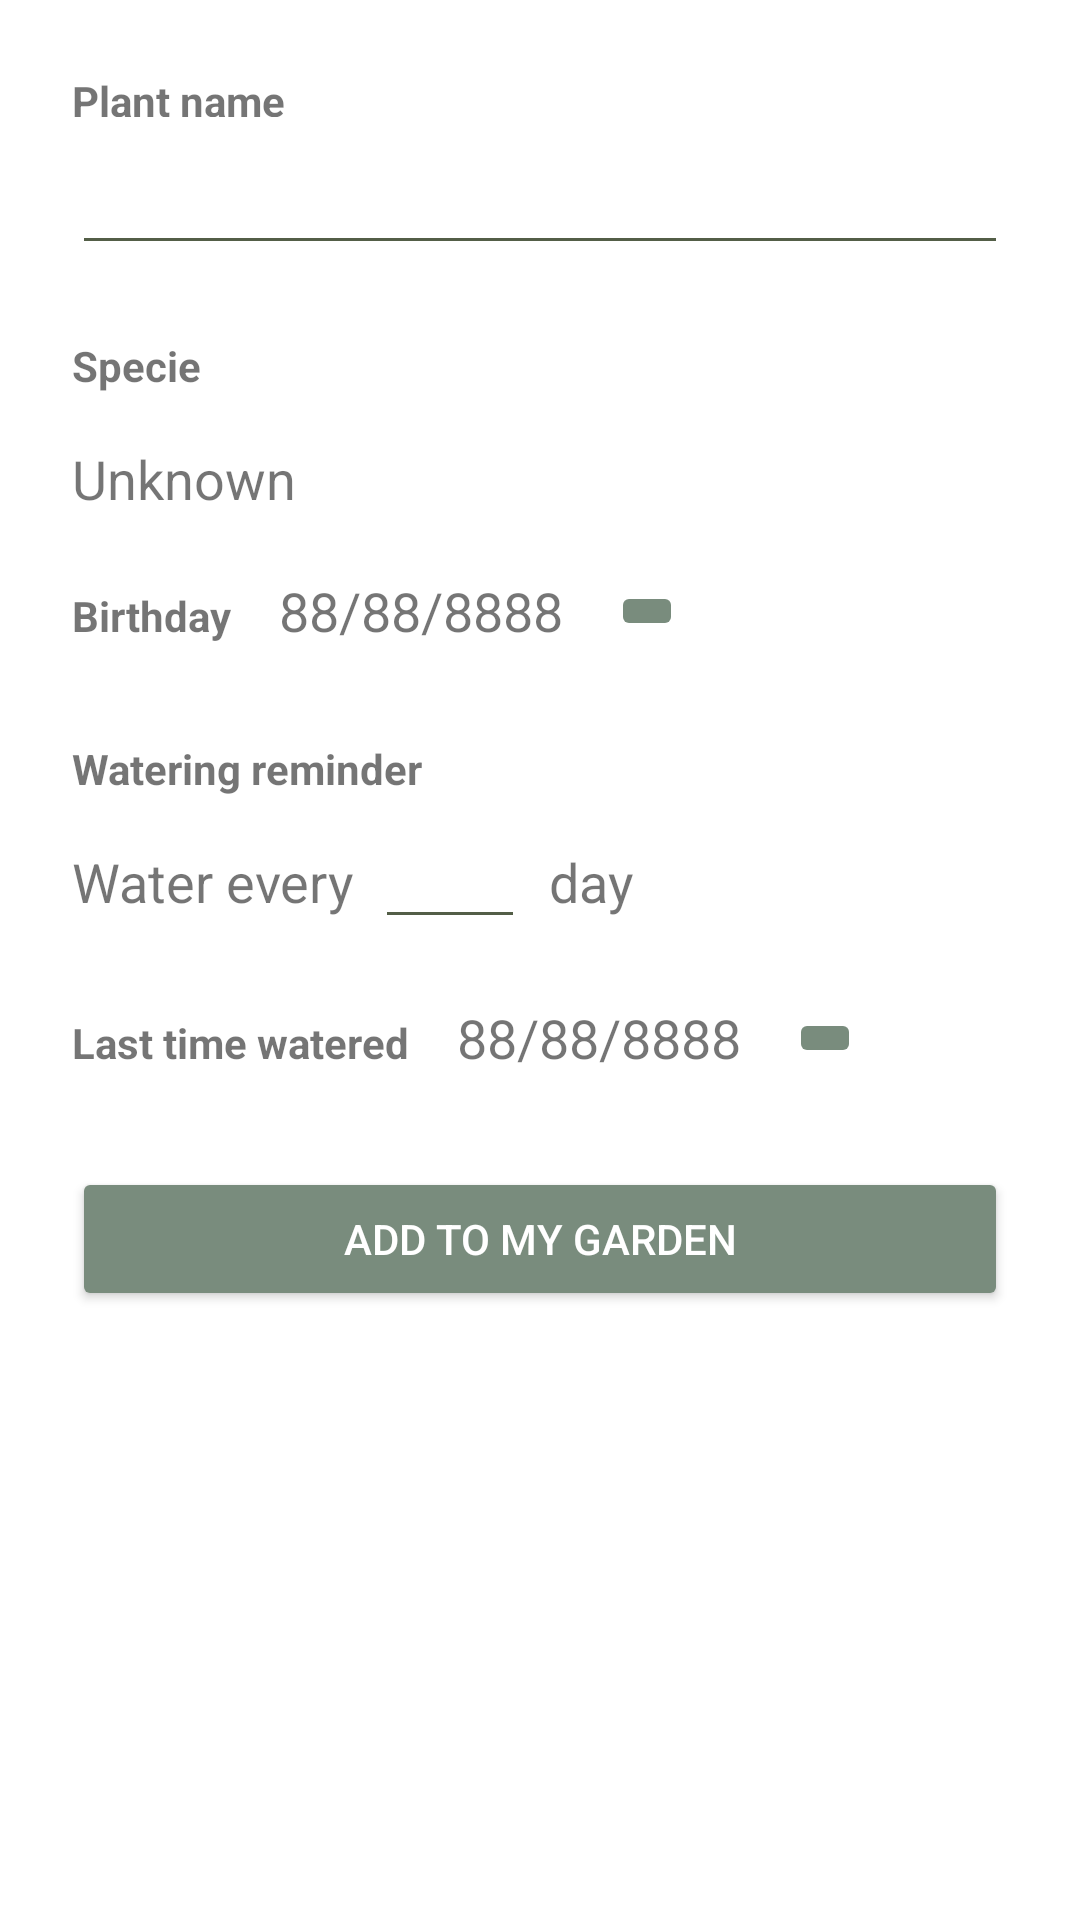

Layout XML and referenced resources for this Android screen:
<!-- AndroidManifest.xml: application theme AppTheme -->
<!-- res/layout/activity_add_plant.xml -->
<?xml version="1.0" encoding="utf-8"?>
<android.support.constraint.ConstraintLayout xmlns:android="http://schemas.android.com/apk/res/android"
    xmlns:app="http://schemas.android.com/apk/res-auto"
    xmlns:tools="http://schemas.android.com/tools"
    android:layout_width="match_parent"
    android:layout_height="match_parent"
    tools:context=".AddPlantActivity">

    <TextView
        android:id="@+id/plantName_view"
        android:layout_width="0dp"
        android:layout_height="15dp"
        android:layout_marginEnd="24dp"
        android:layout_marginLeft="24dp"
        android:layout_marginRight="24dp"
        android:layout_marginStart="24dp"
        android:layout_marginTop="24dp"
        android:text="@string/PlantName"
        android:textStyle="bold"
        app:layout_constraintEnd_toEndOf="parent"
        app:layout_constraintStart_toStartOf="parent"
        app:layout_constraintTop_toTopOf="parent" />

    <EditText
        android:id="@+id/plantName_edit"
        android:layout_width="0dp"
        android:layout_height="wrap_content"
        android:layout_marginEnd="24dp"
        android:layout_marginLeft="24dp"
        android:layout_marginRight="24dp"
        android:layout_marginStart="24dp"
        android:layout_marginTop="8dp"
        android:ems="10"
        android:inputType="textMultiLine"
        android:textSize="18sp"
        app:layout_constraintEnd_toEndOf="parent"
        app:layout_constraintStart_toStartOf="parent"
        app:layout_constraintTop_toBottomOf="@+id/plantName_view" />

    <TextView
        android:id="@+id/specie_view"
        android:layout_width="0dp"
        android:layout_height="wrap_content"
        android:layout_marginEnd="24dp"
        android:layout_marginLeft="24dp"
        android:layout_marginRight="24dp"
        android:layout_marginStart="24dp"
        android:layout_marginTop="24dp"
        android:text="@string/Specie"
        android:textStyle="bold"
        app:layout_constraintEnd_toEndOf="parent"
        app:layout_constraintStart_toStartOf="parent"
        app:layout_constraintTop_toBottomOf="@+id/plantName_edit" />

    <TextView
        android:id="@+id/specieName_view"
        android:layout_width="0dp"
        android:layout_height="wrap_content"
        android:layout_marginEnd="24dp"
        android:layout_marginLeft="24dp"
        android:layout_marginRight="24dp"
        android:layout_marginStart="24dp"
        android:layout_marginTop="16dp"
        android:text="Unknown"
        android:textSize="18sp"
        app:layout_constraintEnd_toEndOf="parent"
        app:layout_constraintStart_toStartOf="parent"
        app:layout_constraintTop_toBottomOf="@+id/specie_view"
        tools:text="Desconocido" />

    <TextView
        android:id="@+id/birthday_view"
        android:layout_width="0dp"
        android:layout_height="wrap_content"
        android:layout_marginLeft="24dp"
        android:layout_marginStart="24dp"
        android:layout_marginTop="24dp"
        android:text="@string/Birthday"
        android:textStyle="bold"
        app:layout_constraintStart_toStartOf="parent"
        app:layout_constraintTop_toBottomOf="@+id/specieName_view" />

    <TextView
        android:id="@+id/wateringReminder_view"
        android:layout_width="0dp"
        android:layout_height="wrap_content"
        android:layout_marginEnd="24dp"
        android:layout_marginLeft="24dp"
        android:layout_marginRight="24dp"
        android:layout_marginStart="24dp"
        android:layout_marginTop="32dp"
        android:text="@string/WateringReminder"
        android:textStyle="bold"
        app:layout_constraintEnd_toEndOf="parent"
        app:layout_constraintStart_toStartOf="parent"
        app:layout_constraintTop_toBottomOf="@+id/birthday_view" />

    <TextView
        android:id="@+id/waterEvery_view"
        android:layout_width="101dp"
        android:layout_height="wrap_content"
        android:layout_marginLeft="24dp"
        android:layout_marginStart="24dp"
        android:layout_marginTop="16dp"
        android:text="@string/WaterEveryXDay1"
        android:textSize="18sp"
        app:layout_constraintStart_toStartOf="parent"
        app:layout_constraintTop_toBottomOf="@+id/wateringReminder_view" />

    <TextView
        android:id="@+id/day_view"
        android:layout_width="wrap_content"
        android:layout_height="wrap_content"
        android:layout_marginLeft="8dp"
        android:layout_marginStart="8dp"
        android:text="@string/WaterEveryXDay2"
        android:textSize="18sp"
        app:layout_constraintBaseline_toBaselineOf="@+id/waterEvery_view"
        app:layout_constraintStart_toEndOf="@+id/wateringNumber_edit" />

    <EditText
        android:id="@+id/wateringNumber_edit"
        android:layout_width="50dp"
        android:layout_height="wrap_content"
        android:ems="10"
        android:gravity="center_horizontal"
        android:inputType="number"
        app:layout_constraintBaseline_toBaselineOf="@+id/waterEvery_view"
        app:layout_constraintStart_toEndOf="@+id/waterEvery_view" />

    <TextView
        android:id="@+id/lasTime_view"
        android:layout_width="0dp"
        android:layout_height="wrap_content"
        android:layout_marginLeft="24dp"
        android:layout_marginStart="24dp"
        android:layout_marginTop="32dp"
        android:text="@string/LastTimeWatered"
        android:textStyle="bold"
        app:layout_constraintStart_toStartOf="parent"
        app:layout_constraintTop_toBottomOf="@+id/waterEvery_view" />

    <Button
        android:id="@+id/addToGarden_btn"
        android:layout_width="0dp"
        android:layout_height="wrap_content"
        android:layout_marginEnd="24dp"
        android:layout_marginLeft="24dp"
        android:layout_marginRight="24dp"
        android:layout_marginStart="24dp"
        android:layout_marginTop="32dp"
        android:onClick="addPlant"
        android:text="@string/Add"
        android:textColor="@color/Blanco"
        app:layout_constraintEnd_toEndOf="parent"
        app:layout_constraintStart_toStartOf="parent"
        app:layout_constraintTop_toBottomOf="@+id/lasTime_view" />

    <TextView
        android:id="@+id/birthDate_view"
        android:layout_width="wrap_content"
        android:layout_height="0dp"
        android:layout_marginLeft="16dp"
        android:layout_marginStart="16dp"
        android:text="88/88/8888"
        android:textSize="18sp"
        app:layout_constraintBaseline_toBaselineOf="@+id/birthday_view"
        app:layout_constraintStart_toEndOf="@+id/birthday_view" />

    <TextView
        android:id="@+id/lastWateringDate_view"
        android:layout_width="wrap_content"
        android:layout_height="0dp"
        android:layout_marginLeft="16dp"
        android:layout_marginStart="16dp"
        android:text="88/88/8888"
        android:textSize="18sp"
        app:layout_constraintBaseline_toBaselineOf="@+id/lasTime_view"
        app:layout_constraintStart_toEndOf="@+id/lasTime_view" />

    <ImageButton
        android:id="@+id/imageButton"
        android:layout_width="wrap_content"
        android:layout_height="wrap_content"
        android:layout_marginEnd="24dp"
        android:layout_marginLeft="16dp"
        android:layout_marginRight="24dp"
        android:layout_marginStart="16dp"
        android:onClick="clickDate"
        app:layout_constraintBottom_toBottomOf="@+id/birthDate_view"
        app:layout_constraintEnd_toEndOf="parent"
        app:layout_constraintHorizontal_bias="0.0"
        app:layout_constraintStart_toEndOf="@+id/birthDate_view"
        app:layout_constraintTop_toTopOf="@+id/birthDate_view"
        app:srcCompat="@drawable/calendar_today_24px"
        tools:ignore="VectorDrawableCompat" />

    <ImageButton
        android:id="@+id/imageButton2"
        android:layout_width="wrap_content"
        android:layout_height="wrap_content"
        android:layout_marginEnd="8dp"
        android:layout_marginLeft="16dp"
        android:layout_marginRight="24dp"
        android:layout_marginStart="16dp"
        android:onClick="clickWater"
        app:layout_constraintBottom_toBottomOf="@+id/lastWateringDate_view"
        app:layout_constraintEnd_toEndOf="parent"
        app:layout_constraintHorizontal_bias="0.0"
        app:layout_constraintStart_toEndOf="@+id/lastWateringDate_view"
        app:layout_constraintTop_toTopOf="@+id/lastWateringDate_view"
        app:layout_constraintVertical_bias="0.575"
        app:srcCompat="@drawable/calendar_today_24px"
        tools:ignore="VectorDrawableCompat" />
</android.support.constraint.ConstraintLayout>
<!-- resources referenced by this layout -->
<resources>
  <color name="Blanco">#ffffff</color>
  <string name="Add">Add to my garden</string>
  <string name="Birthday">Birthday</string>
  <string name="LastTimeWatered">Last time watered</string>
  <string name="PlantName">Plant name</string>
  <string name="Specie">Specie</string>
  <string name="WaterEveryXDay1">Water every</string>
  <string name="WaterEveryXDay2">day</string>
  <string name="WateringReminder">Watering reminder</string>
  <style name="AppTheme" parent="Theme.AppCompat.Light.DarkActionBar">
          
         <item name="colorPrimary">@color/Verde_Medio</item>
         <item name="colorPrimaryDark">@color/Verde_Claro</item>
         <item name="colorAccent">@color/Rosita</item>
         <item name="android:colorBackground">@color/Blanco</item>
         <item name="android:textColorSecondary">@color/Verde_Oscuro</item>
         <item name="colorButtonNormal">@color/Verde_Medio</item>
         <item name="colorControlHighlight">@color/Rosita</item>
      </style>
  <color name="Verde_Medio">#798c7d</color>
  <color name="Verde_Claro">#909f88</color>
  <color name="Rosita">#e3b7ac</color>
  <color name="Verde_Oscuro">#535e47</color>
</resources>
